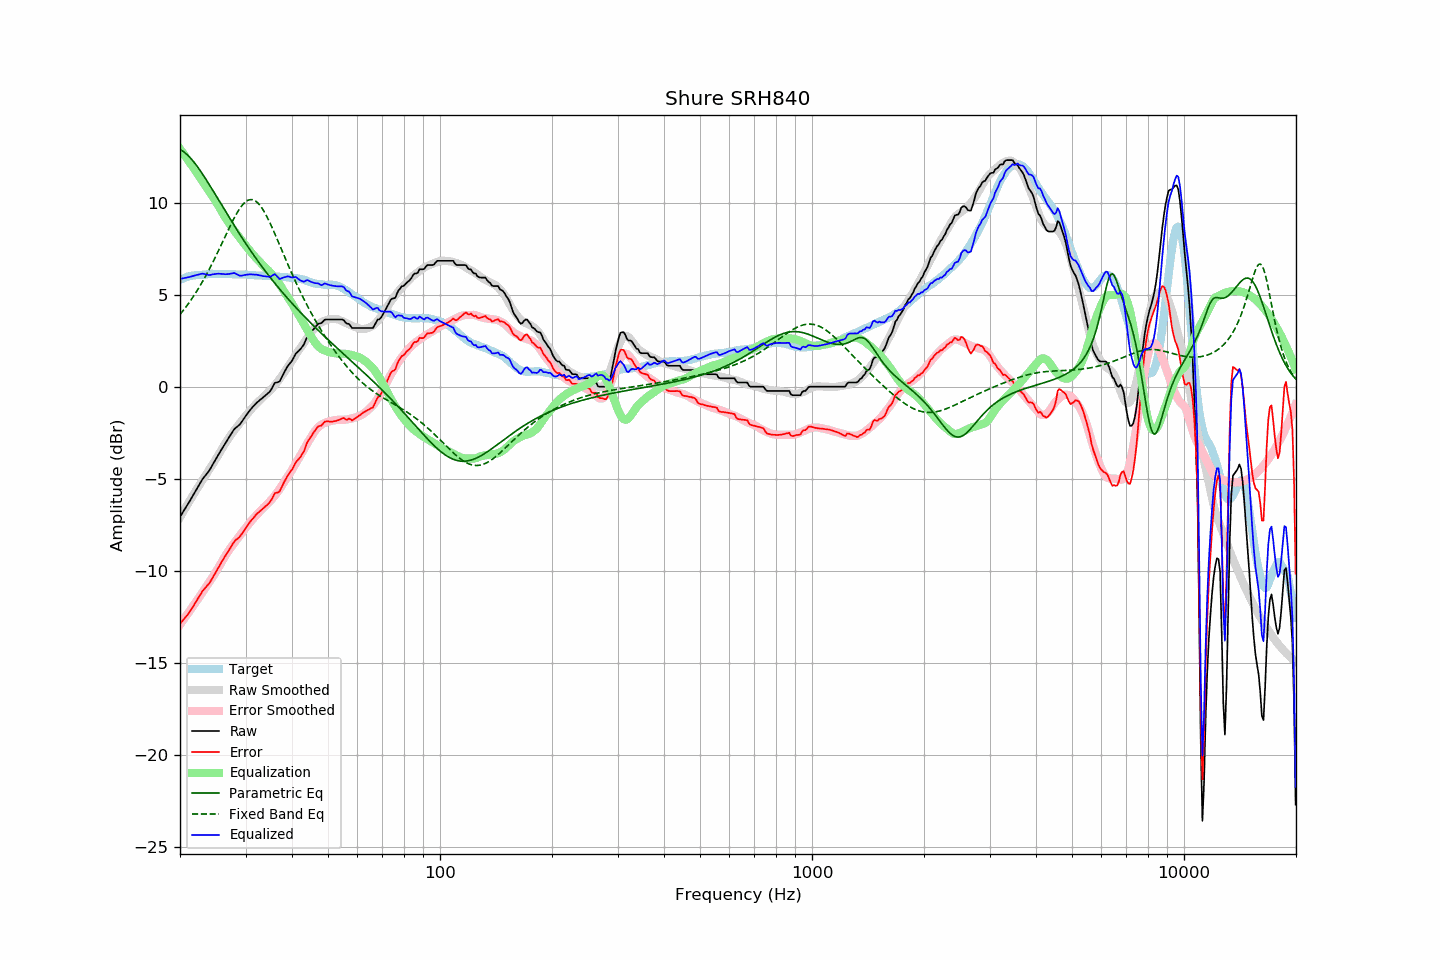

Values plotted in this chart, from the file beside it:
frequency, raw, error, smoothed, error_smoothed, equalization, parametric_eq, fixed_band_eq, equalized_raw, equalized_smoothed, target
20.00, -7.07, -12.88, -7.09, -12.93, 12.93, 12.89, 3.92, 5.86, 5.83, 5.81
20.20, -6.93, -12.78, -6.94, -12.80, 12.80, 12.84, 4.03, 5.87, 5.86, 5.85
20.40, -6.79, -12.67, -6.79, -12.68, 12.68, 12.78, 4.14, 5.89, 5.89, 5.88
20.61, -6.65, -12.56, -6.64, -12.56, 12.56, 12.71, 4.25, 5.90, 5.91, 5.91
20.81, -6.51, -12.46, -6.49, -12.43, 12.43, 12.64, 4.37, 5.92, 5.94, 5.95
21.02, -6.37, -12.36, -6.35, -12.31, 12.31, 12.56, 4.49, 5.94, 5.96, 5.99
21.23, -6.22, -12.22, -6.20, -12.18, 12.18, 12.47, 4.61, 5.96, 5.98, 6.00
21.44, -6.07, -12.09, -6.05, -12.06, 12.06, 12.38, 4.73, 5.99, 6.00, 6.02
21.66, -5.92, -11.96, -5.91, -11.93, 11.93, 12.27, 4.86, 6.01, 6.02, 6.04
21.87, -5.77, -11.82, -5.77, -11.81, 11.81, 12.17, 4.99, 6.04, 6.04, 6.05
22.09, -5.62, -11.68, -5.62, -11.68, 11.68, 12.05, 5.13, 6.06, 6.06, 6.06
22.31, -5.47, -11.53, -5.48, -11.55, 11.55, 11.93, 5.27, 6.09, 6.07, 6.06
22.54, -5.32, -11.39, -5.35, -11.42, 11.42, 11.81, 5.41, 6.10, 6.08, 6.07
22.76, -5.17, -11.25, -5.21, -11.30, 11.30, 11.69, 5.56, 6.13, 6.09, 6.08
22.99, -5.02, -11.10, -5.07, -11.17, 11.17, 11.56, 5.71, 6.15, 6.09, 6.08
23.22, -4.91, -11.00, -4.94, -11.04, 11.04, 11.42, 5.86, 6.13, 6.10, 6.09
23.45, -4.80, -10.90, -4.80, -10.91, 10.91, 11.29, 6.02, 6.11, 6.11, 6.10
23.69, -4.69, -10.80, -4.66, -10.78, 10.78, 11.15, 6.18, 6.08, 6.11, 6.11
23.92, -4.58, -10.70, -4.53, -10.65, 10.65, 11.01, 6.35, 6.07, 6.12, 6.12
24.16, -4.44, -10.57, -4.39, -10.51, 10.51, 10.87, 6.52, 6.07, 6.12, 6.13
24.40, -4.28, -10.42, -4.25, -10.38, 10.38, 10.73, 6.69, 6.10, 6.12, 6.14
24.65, -4.13, -10.26, -4.12, -10.24, 10.24, 10.58, 6.86, 6.11, 6.13, 6.13
24.89, -3.98, -10.11, -3.98, -10.11, 10.11, 10.44, 7.04, 6.13, 6.13, 6.13
25.14, -3.83, -9.96, -3.83, -9.96, 9.96, 10.29, 7.22, 6.14, 6.13, 6.13
25.39, -3.68, -9.81, -3.69, -9.82, 9.82, 10.15, 7.41, 6.14, 6.13, 6.13
25.65, -3.53, -9.66, -3.54, -9.67, 9.67, 10.00, 7.59, 6.14, 6.13, 6.13
25.91, -3.38, -9.49, -3.38, -9.51, 9.51, 9.86, 7.78, 6.13, 6.13, 6.11
26.16, -3.24, -9.36, -3.23, -9.36, 9.36, 9.71, 7.96, 6.12, 6.13, 6.12
26.43, -3.10, -9.22, -3.09, -9.21, 9.21, 9.57, 8.15, 6.11, 6.12, 6.12
26.69, -2.96, -9.08, -2.95, -9.07, 9.07, 9.42, 8.33, 6.11, 6.12, 6.12
26.96, -2.82, -8.94, -2.82, -8.94, 8.94, 9.28, 8.52, 6.12, 6.12, 6.12
27.23, -2.68, -8.80, -2.70, -8.81, 8.81, 9.14, 8.70, 6.13, 6.11, 6.12
27.50, -2.54, -8.66, -2.58, -8.69, 8.69, 9.00, 8.88, 6.15, 6.11, 6.12
27.77, -2.40, -8.51, -2.46, -8.57, 8.57, 8.85, 9.05, 6.17, 6.11, 6.11
28.05, -2.28, -8.39, -2.34, -8.45, 8.45, 8.71, 9.21, 6.17, 6.11, 6.11
28.33, -2.21, -8.30, -2.23, -8.33, 8.33, 8.58, 9.37, 6.12, 6.11, 6.09
28.62, -2.14, -8.24, -2.11, -8.22, 8.22, 8.44, 9.52, 6.08, 6.10, 6.10
28.90, -2.07, -8.17, -2.00, -8.11, 8.11, 8.30, 9.66, 6.04, 6.10, 6.10
29.19, -1.96, -8.05, -1.89, -7.99, 7.99, 8.17, 9.78, 6.03, 6.10, 6.09
29.48, -1.83, -7.93, -1.78, -7.88, 7.88, 8.03, 9.89, 6.05, 6.10, 6.10
29.78, -1.70, -7.80, -1.67, -7.76, 7.76, 7.90, 9.98, 6.06, 6.09, 6.10
30.08, -1.57, -7.67, -1.57, -7.65, 7.65, 7.77, 10.06, 6.08, 6.09, 6.10
30.38, -1.45, -7.53, -1.46, -7.54, 7.54, 7.64, 10.11, 6.09, 6.08, 6.08
30.68, -1.33, -7.41, -1.36, -7.43, 7.43, 7.51, 10.15, 6.10, 6.08, 6.08
30.99, -1.22, -7.29, -1.25, -7.33, 7.33, 7.38, 10.17, 6.11, 6.07, 6.07
31.30, -1.12, -7.19, -1.15, -7.22, 7.22, 7.25, 10.16, 6.10, 6.07, 6.07
31.61, -1.03, -7.10, -1.05, -7.12, 7.12, 7.13, 10.13, 6.09, 6.06, 6.07
31.93, -0.93, -6.98, -0.96, -7.02, 7.02, 7.01, 10.09, 6.09, 6.06, 6.05
32.24, -0.85, -6.89, -0.88, -6.93, 6.93, 6.88, 10.02, 6.08, 6.05, 6.04
32.57, -0.78, -6.82, -0.79, -6.84, 6.84, 6.76, 9.93, 6.06, 6.05, 6.04
32.89, -0.70, -6.74, -0.70, -6.75, 6.75, 6.64, 9.82, 6.05, 6.04, 6.04
33.22, -0.63, -6.67, -0.61, -6.65, 6.65, 6.52, 9.70, 6.02, 6.04, 6.04
33.55, -0.56, -6.59, -0.53, -6.56, 6.56, 6.41, 9.56, 6.01, 6.03, 6.03
33.89, -0.48, -6.51, -0.45, -6.48, 6.48, 6.29, 9.41, 6.00, 6.03, 6.03
34.23, -0.41, -6.44, -0.38, -6.40, 6.40, 6.18, 9.25, 5.99, 6.02, 6.03
34.57, -0.33, -6.35, -0.30, -6.31, 6.31, 6.06, 9.08, 5.98, 6.02, 6.02
34.92, -0.25, -6.26, -0.21, -6.22, 6.22, 5.95, 8.89, 5.97, 6.01, 6.01
35.27, -0.11, -6.12, -0.12, -6.13, 6.13, 5.84, 8.70, 6.01, 6.01, 6.01
35.62, 0.05, -5.95, -0.02, -6.02, 6.02, 5.73, 8.51, 6.07, 6.00, 6.00
35.97, 0.21, -5.78, 0.08, -5.91, 5.91, 5.62, 8.31, 6.12, 6.00, 5.99
... 635 more rows
